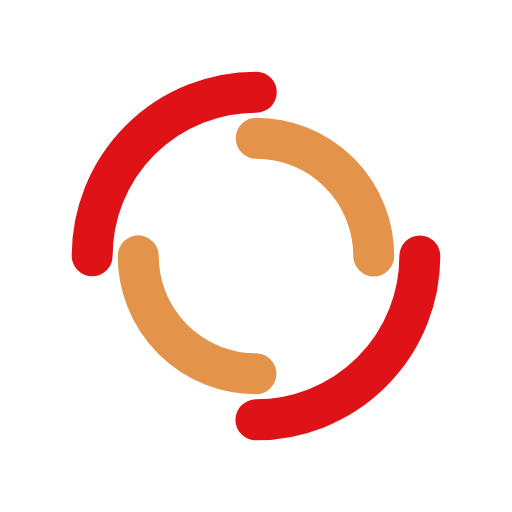
t = 0.00 s
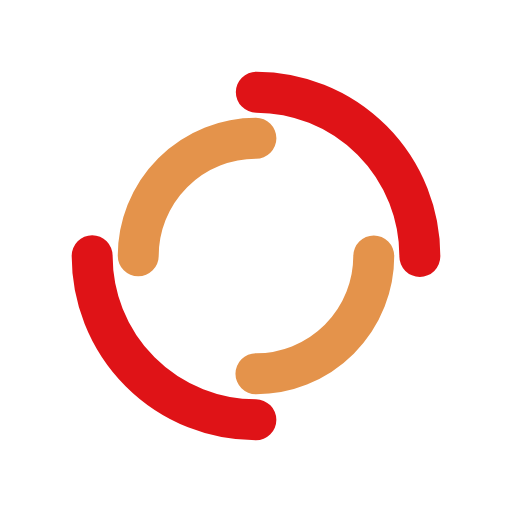
t = 0.40 s
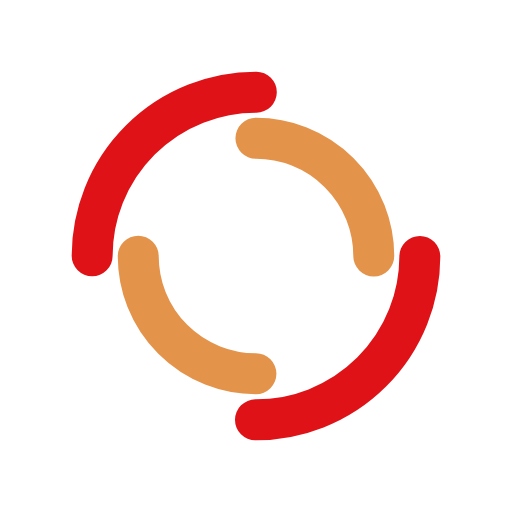
t = 0.79 s
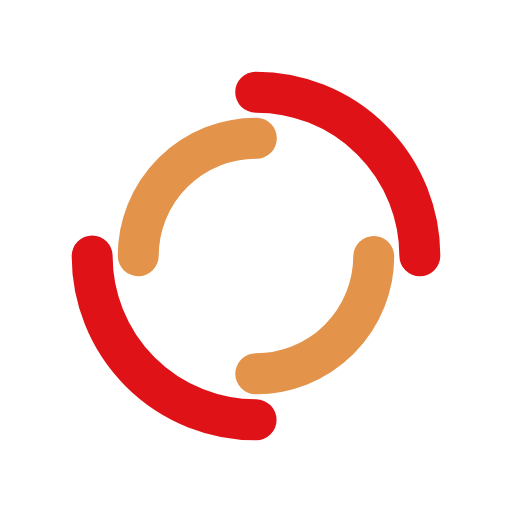
t = 1.19 s

The animated SVG that drew these frames (rendered in a browser with its animation timeline set to each time). Animation: 2 SMIL elements (animateTransform=2); one cycle of 1.59 s, repeats indefinitely.

<?xml version="1.0" encoding="utf-8"?>
<svg xmlns="http://www.w3.org/2000/svg" xmlns:xlink="http://www.w3.org/1999/xlink" style="margin: auto; background: rgb(255, 255, 255); display: block; shape-rendering: auto;" width="201px" height="201px" viewBox="0 0 100 100" preserveAspectRatio="xMidYMid">
<circle cx="50" cy="50" r="32" stroke-width="8" stroke="#df1317" stroke-dasharray="50.26548245743669 50.26548245743669" fill="none" stroke-linecap="round" transform="rotate(306.834 50 50)">
  <animateTransform attributeName="transform" type="rotate" dur="1.5873015873015872s" repeatCount="indefinite" keyTimes="0;1" values="0 50 50;360 50 50"></animateTransform>
</circle>
<circle cx="50" cy="50" r="23" stroke-width="8" stroke="#e4934b" stroke-dasharray="36.12831551628262 36.12831551628262" stroke-dashoffset="36.12831551628262" fill="none" stroke-linecap="round" transform="rotate(-306.834 50 50)">
  <animateTransform attributeName="transform" type="rotate" dur="1.5873015873015872s" repeatCount="indefinite" keyTimes="0;1" values="0 50 50;-360 50 50"></animateTransform>
</circle>
<!-- [ldio] generated by https://loading.io/ --></svg>